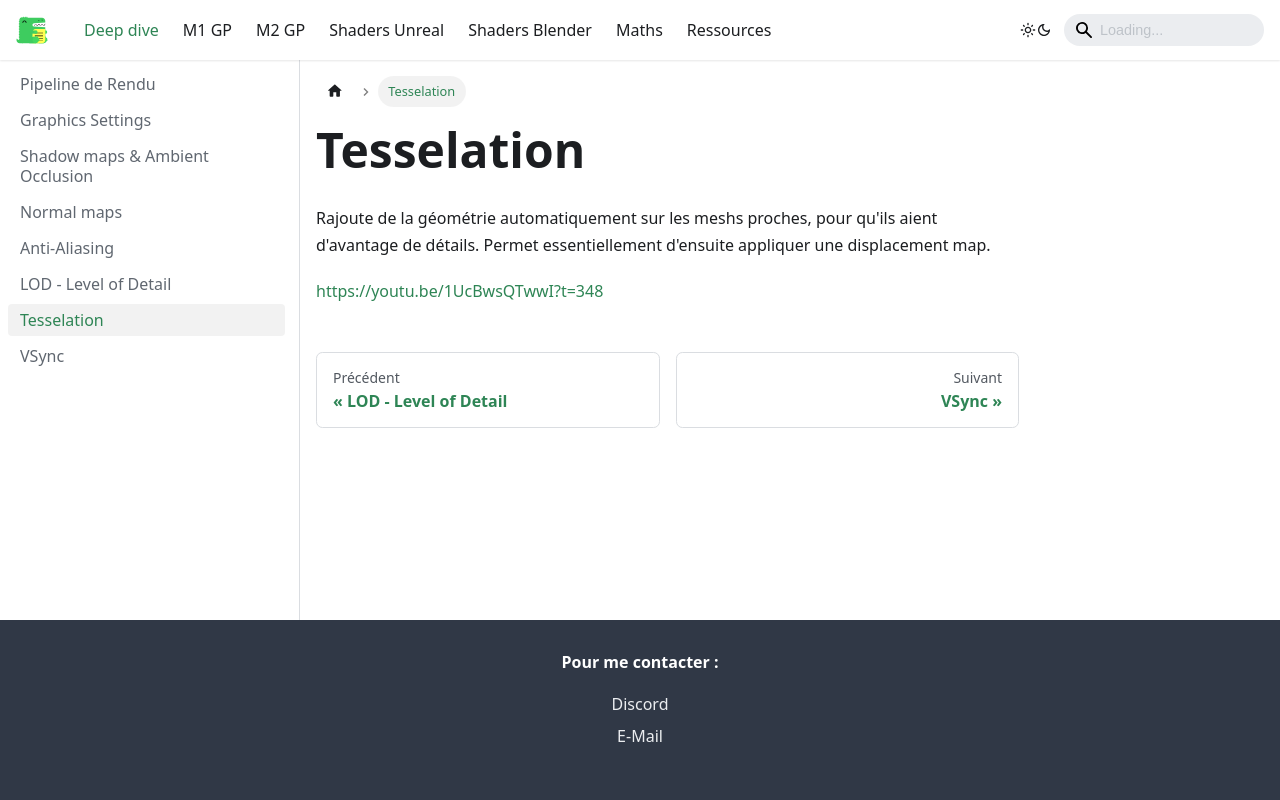

repository: JulesFouchy/Rendering · page: Deep dive/Tesselation.html · generator: docusaurus

Rajoute de la géométrie automatiquement sur les meshs proches, pour qu'ils aient d'avantage de détails. Permet essentiellement d'ensuite appliquer une displacement map.

https://youtu.be/1UcBwsQTwwI?t=348
